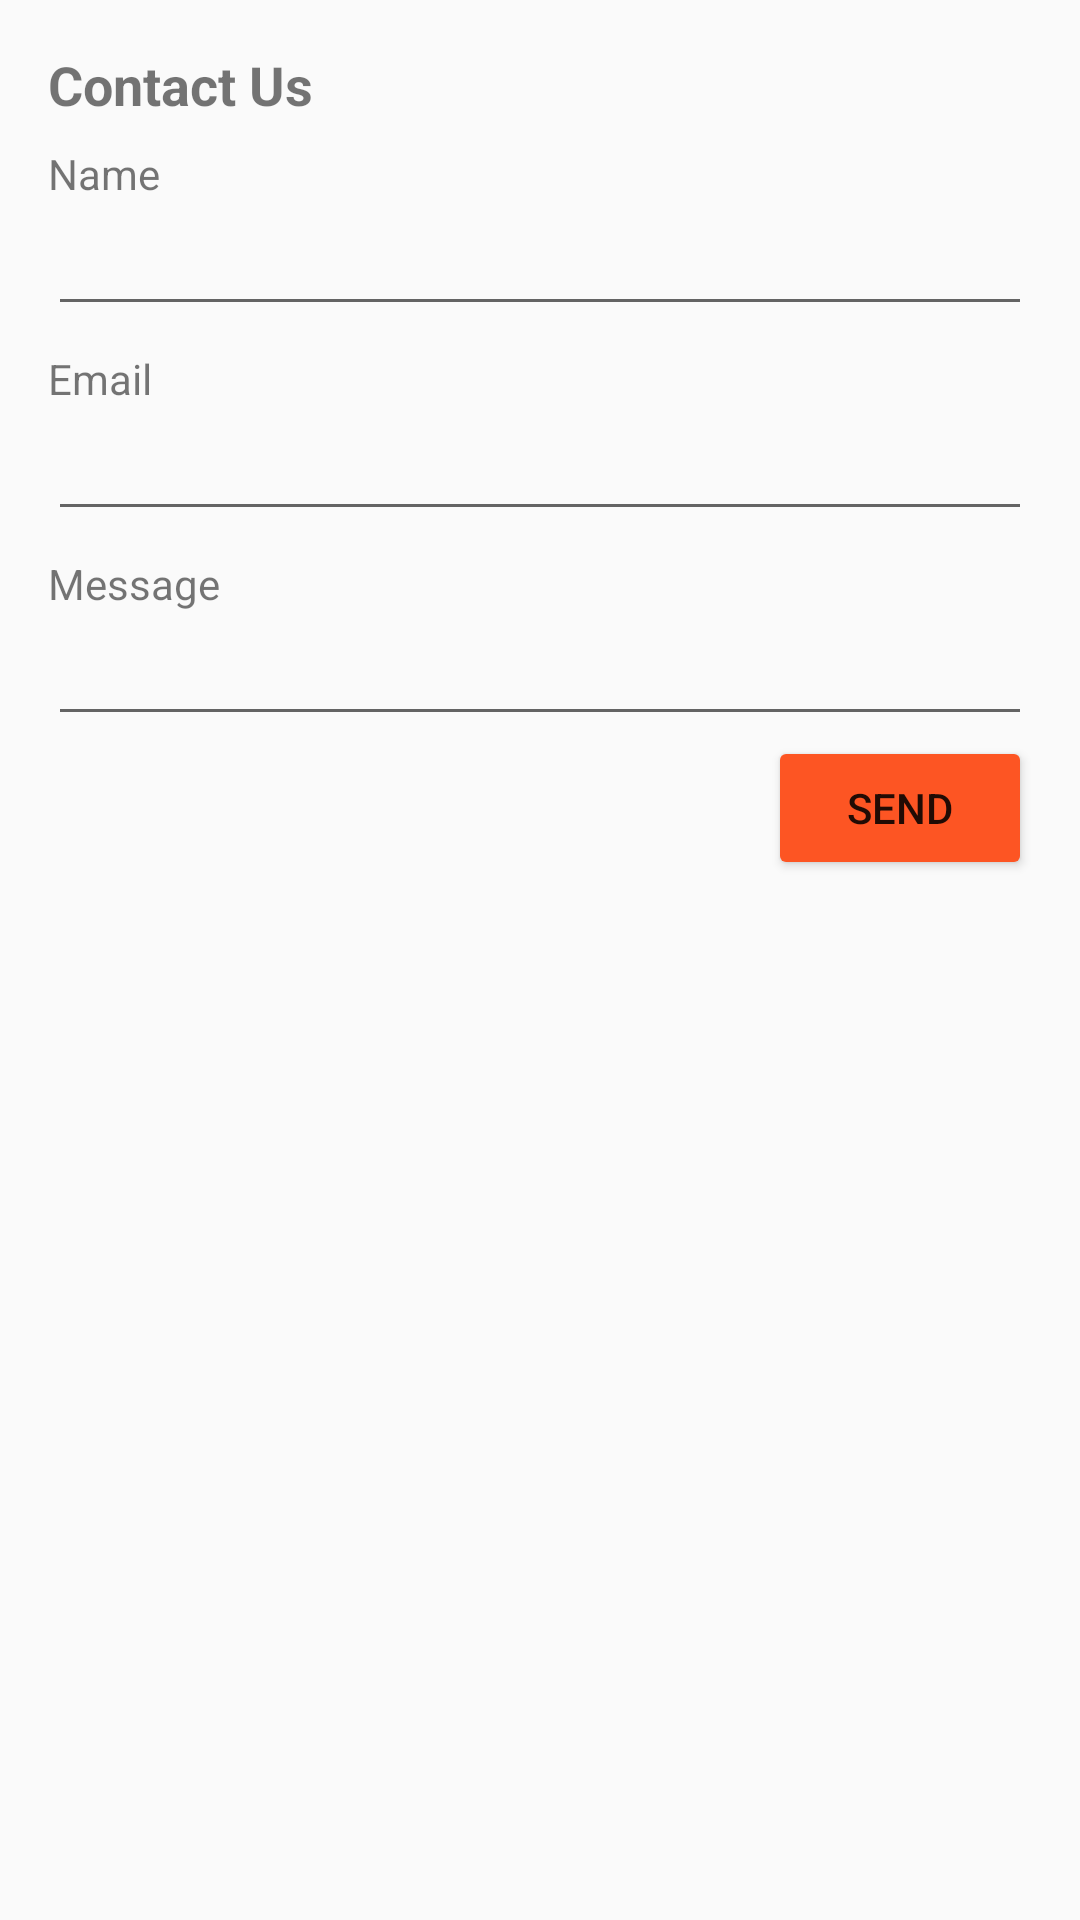

The Android layout XML behind this screen, and the referenced resources:
<!-- AndroidManifest.xml: application theme AppTheme -->
<!-- res/layout/dialog_contact_us.xml -->
<?xml version="1.0" encoding="utf-8"?>
<LinearLayout
    xmlns:android="http://schemas.android.com/apk/res/android" android:layout_width="match_parent"
    android:layout_height="match_parent"
    android:orientation="vertical"
    android:padding="16dp">

    <TextView
        android:layout_width="wrap_content"
        android:layout_height="wrap_content"
        android:text="@string/contact_us"
        android:textStyle="bold"
        android:textSize="18sp"/>
    <TextView
        android:layout_width="wrap_content"
        android:layout_height="wrap_content"
        android:layout_marginTop="8dp"
        android:text="@string/name"/>
    <EditText
        android:layout_width="match_parent"
        android:layout_height="wrap_content"
        android:id="@+id/name"
        android:inputType="textPersonName"/>
    <TextView
        android:layout_width="wrap_content"
        android:layout_height="wrap_content"
        android:text="@string/email"
        android:layout_marginTop="8dp" />
    <EditText
        android:layout_width="match_parent"
        android:layout_height="wrap_content"
        android:id="@+id/email"
        android:inputType="textEmailAddress"
        />
    <TextView
        android:layout_width="wrap_content"
        android:layout_height="wrap_content"
        android:layout_marginTop="8dp"
        android:text="@string/message"/>
    <EditText
        android:layout_width="match_parent"
        android:layout_height="wrap_content"
        android:id="@+id/message" />
    <Button
        android:layout_width="wrap_content"
        android:layout_height="wrap_content"
        android:text="@string/send"
        android:layout_gravity="end"
        android:id="@+id/send"/>

</LinearLayout>
<!-- resources referenced by this layout -->
<resources>
  <string name="contact_us">Contact Us</string>
  <string name="email">Email</string>
  <string name="message">Message</string>
  <string name="name">Name</string>
  <string name="send">SEND</string>
  <style name="AppTheme" parent="Theme.AppCompat.Light.DarkActionBar">
          
          <item name="colorPrimary">@color/colorPrimary</item>
          <item name="colorPrimaryDark">@color/colorPrimaryDark</item>
          <item name="colorAccent">@color/colorAccent</item>
          <item name="colorButtonNormal">@color/colorAccent</item>
          <item name="windowActionModeOverlay">true</item>
          <item name="actionModeBackground">@color/color_action_mode_bg</item>
      </style>
  <color name="colorPrimary">#009688</color>
  <color name="colorPrimaryDark">#00695C</color>
  <color name="colorAccent">#FD5523</color>
  <color name="color_action_mode_bg">#00695C</color>
</resources>
